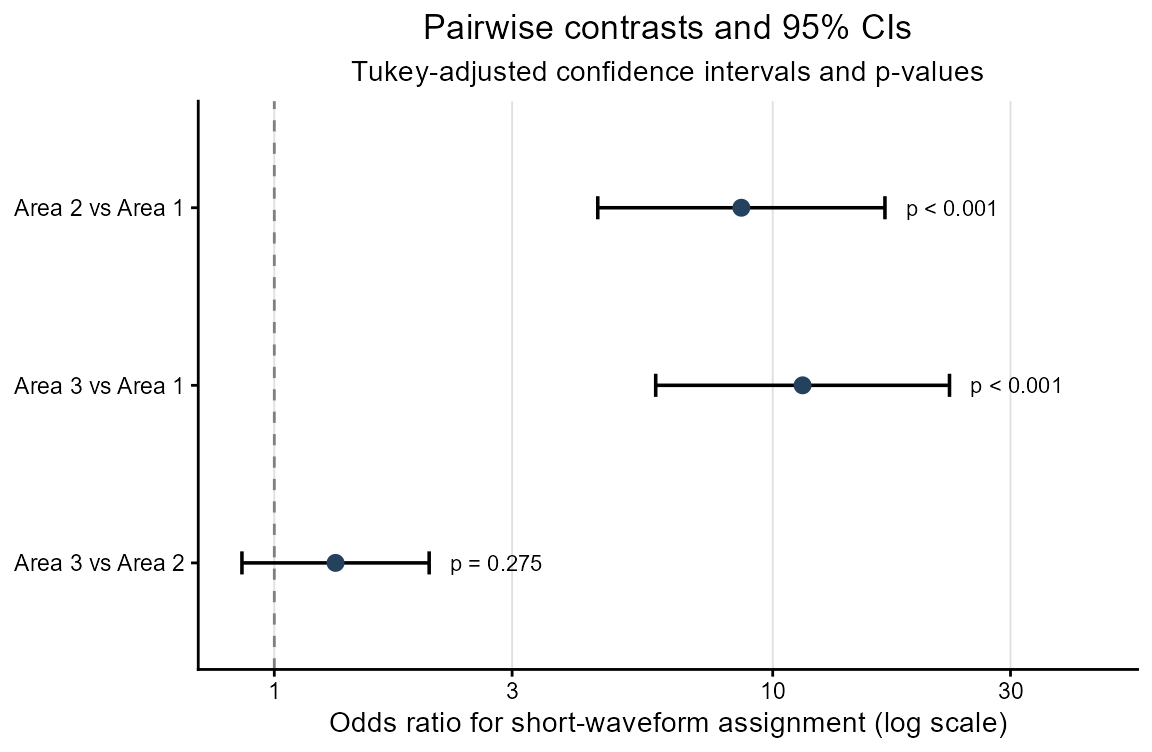

Values plotted in this chart, from the file beside it:
contrast, odds_ratio, lower_95, upper_95, p_tukey
Area 2 vs Area 1, 8.651, 4.456, 16.8, 9.30366894635881e-14
Area 3 vs Area 1, 11.48, 5.824, 22.63, 3.00870439673417e-14
Area 3 vs Area 2, 1.327, 0.8611, 2.045, 0.2752
